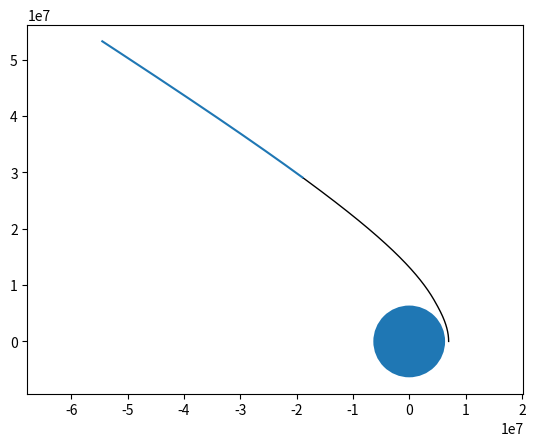

Source code (Python):
# Calculating the trajectory of a rocket

import matplotlib.pyplot as plt
import numpy as np


class Constants:
    """
    Constants used throughout the script execution
    """

    def __init__(self, gas_exhaust_speed, fuel_consumption, fuel_tank_capacity):
        self.height_max = 9000  # высота в метрах, на которой плотность воздуха падает в е раз
        self.rho_max = 1.2  # плотность воздуха на высоте уровня моря
        self.area = 2.  # площадь КА
        self.C_coefficient = 0.4  # коэффициент аэродинамического сопротивления
        self.rad_Earth = 6.37e6  # радиус Земли (средний)
        self.rad_Moon = 1.74e6
        self.mu_Earth = 4e14  # гравитационный параметр Земли
        self.mu_moon = 4.91e12  # гравитационный параметр Луны (гравитационная постоянная * масса)
        self.moon_rad = 3.85e8  # радиус орбиты Луны
        self.moon_period = 27.3 * 24 * 3600 / 2 / np.pi  # период обращения Луны вокруг Земли в с/рад
        self.initial_fas = 99 / 180 * np.pi  # начальная фаза Луны (которую нужно подогнать)
        self.log_size = 300

        self.gas_exhaust_speed = gas_exhaust_speed  # скорость истечения топлива
        self.fuel_consumption = fuel_consumption  # расход топлива
        self.fuel_tank_capacity = fuel_tank_capacity

        self.step = 5


class RocketParameters:

    def __init__(self, initial_parameters, initial_rocket_mass, fuel):
        self.parameters = np.array(initial_parameters)
        self.direction = np.array([1, 0])
        self.current_time = 0.0
        self.predicative_orbit = np.ndarray(shape=(100, 4), dtype=float)

        self.current_stage_mass = initial_rocket_mass  # масса ступени текущая
        self.fuel_remained = fuel
        self.engine_power = 1.0

        self.engine_is_on_flag = True
        self.collision_flag = False

    def is_empty(self):
        return self.fuel_remained <= 0


class PhysicsEngine:

    def __init__(self, initial_rocket_mass, gas_exhaust_speed, fuel_consumption, fuel_tank_capacity, fuel,
                 initial_parameters):
        self.constants = Constants(gas_exhaust_speed, fuel_consumption, fuel_tank_capacity)
        self.rocket_parameters = RocketParameters(initial_parameters, initial_rocket_mass, fuel)

    def set_predicative_orbit_log_size(self, new_size):
        self.constants.log_size = new_size

    def set_parameters(self, new_parameters):
        self.rocket_parameters.parameters = new_parameters

    def set_rocket_direction(self, angle):
        self.rocket_parameters.direction = np.array([np.cos(angle), np.sin(angle)])

    def turn_rocket(self, angle):
        """
        Changing rocket angle
        :param angle: angle of rotation in radians, can be either positive or negative (positive angle refers to turning
        rocket
        counterclockwise)
        """
        rotation_matrix = np.array([[np.cos(angle), -np.sin(angle)], [np.sin(angle), np.cos(angle)]])
        self.rocket_parameters.direction = np.dot(rotation_matrix, self.rocket_parameters.direction)

    def reduce_mass(self):
        if self.rocket_parameters.engine_is_on_flag and not self.rocket_parameters.is_empty():
            self.rocket_parameters.current_stage_mass -= self.rocket_parameters.engine_power * self.constants.step * \
                                                         self.constants.fuel_consumption
            self.rocket_parameters.fuel_remained -= self.rocket_parameters.engine_power * self.constants.step * self.constants.fuel_consumption

    def switch_engine(self, flag, power=1.0):
        self.rocket_parameters.engine_is_on_flag = flag
        self.rocket_parameters.engine_power = power

    def detect_collision(self):
        """
        Function to detect collision with Earth and Moon
        """
        if np.linalg.norm(self.rocket_parameters.parameters[:2]) < self.constants.rad_Earth or np.linalg.norm(
                self.rocket_parameters.parameters[:2] - self.calc_moon_position(
                    self.rocket_parameters.current_time)) < self.constants.rad_Moon:
            engine.rocket_parameters.collision_flag = True

    def calc_rho(self, position_norm):
        """
        Calculating atmosphere rho
        :param position_norm: height above the sea level
        :return: rho
        """
        return self.constants.rho_max * np.exp(-position_norm / self.constants.height_max)

    def calc_moon_position(self, time):
        """
        Calculating moon position in the particular moment of time
        :param time: time of calculation
        :return: array [x, y] of moon coordinates
        """
        return self.constants.moon_rad * np.array(
            [np.cos(self.constants.initial_fas + time / self.constants.moon_period),
             np.sin(self.constants.initial_fas + time / self.constants.moon_period)])

    def calc_acceleration_air(self, parameters, position_norm, velocity_norm):
        """
        Calculating air impact
        :param parameters: [x, y, vx, vy] array consisting of rocket stage parameters
        :param position_norm: the norm of vector earth-rocket
        :param velocity_norm: the norm of rocket speed
        :return: [ax, ay] array consisting of acceleration values for each axis
        """

        if position_norm - self.constants.rad_Earth < 10 * self.constants.height_max:
            return - 0.5 * self.constants.C_coefficient * self.calc_rho(
                position_norm - self.constants.rad_Earth) * self.constants.area * velocity_norm \
                   * parameters[2:] / self.rocket_parameters.current_stage_mass
        else:
            return np.zeros(2)

    def calc_acceleration_earth(self, parameters, position_norm):
        """
        Calculating gravitational acceleration by Earth
        :param parameters: [x, y, vx, vy] array consisting of rocket stage parameters
        :param position_norm: the norm of vector earth-rocket
        :return: [ax, ay] array consisting of acceleration values for each axis
        """
        return - self.constants.mu_Earth / position_norm ** 3 * parameters[:2]

    def calc_acceleration_engine(self, velocity_norm):
        """
        Calculating acceleration by engine working
        :param velocity_norm: the norm of rocket speed
        :return: [ax, ay] array consisting of acceleration values for each axis
        """
        if self.rocket_parameters.engine_is_on_flag and not self.rocket_parameters.is_empty():
            if velocity_norm > 1e-8:
                return self.rocket_parameters.engine_power * self.constants.fuel_consumption * self.constants.gas_exhaust_speed / self.rocket_parameters.current_stage_mass \
                       * self.rocket_parameters.direction
            else:
                return np.array([self.rocket_parameters.parameters *
                                 self.constants.fuel_consumption * self.constants.gas_exhaust_speed / self.rocket_parameters.current_stage_mass,
                                 0])
        else:
            return np.zeros(2)

    def calc_acceleration_moon(self, parameters, time):
        """
        Calculating gravitational acceleration made by moon
        :param parameters: [x, y, vx, vy] array consisting of rocket stage parameters
        :param time: global time
        :return: [ax, ay] array consisting of acceleration values for each axis
        """
        rad_moon_ka = parameters[:2] - self.calc_moon_position(time)

        return - self.constants.mu_moon * rad_moon_ka / (np.linalg.norm(rad_moon_ka)) ** 3

    def calc_acceleration(self, parameters, time):
        """
        Calculating final value of vehicle acceleration
        :param parameters: [x, y, vx, vy] array consisting of rocket stage parameters
        :param time: global time
        :return: [ax, ay] array consisting of acceleration values for each axis
        """
        position_norm = np.linalg.norm(parameters[:2])
        velocity_norm = np.linalg.norm(parameters[2:])

        acceleration_air = self.calc_acceleration_air(parameters, position_norm, velocity_norm)

        acceleration_gravity = self.calc_acceleration_earth(parameters, position_norm)

        acceleration_engine = self.calc_acceleration_engine(velocity_norm)

        acceleration_moon = self.calc_acceleration_moon(parameters, time)

        return acceleration_air + acceleration_gravity + acceleration_engine + acceleration_moon

    def calc_differential(self, parameters, time):
        """
        Calculating Runge-Kutta method differential
        :param parameters: [x, y, vx, vy] array consisting of rocket stage parameters
        :param time: global time
        :return: [vx, vy, ax, ay] array
        """
        total_acceleration = self.calc_acceleration(parameters, time)

        return np.array([parameters[2], parameters[3], total_acceleration[0], total_acceleration[1]])

    def calc_step(self):
        """
        Main function to calculate stage parameters for the next step
        :return: array [new_x, new_y, new_vx, new_vy] for the next step
        """
        k_1 = self.calc_differential(self.rocket_parameters.parameters, self.rocket_parameters.current_time)
        k_2 = self.calc_differential(self.rocket_parameters.parameters + 0.5 * self.constants.step * k_1,
                                     self.rocket_parameters.current_time + 0.5 * self.constants.step)
        k_3 = self.calc_differential(self.rocket_parameters.parameters + 0.5 * self.constants.step * k_2,
                                     self.rocket_parameters.current_time + 0.5 * self.constants.step)
        k_4 = self.calc_differential(self.rocket_parameters.parameters + self.constants.step * k_3,
                                     self.rocket_parameters.current_time + 0.5 * self.constants.step)

        self.reduce_mass()

        self.rocket_parameters.parameters += (k_1 + 2 * (k_2 + k_3) + k_4) * self.constants.step / 6
        self.rocket_parameters.current_time += self.constants.step

    def calc_differential_euler(self, predicative_parameters, time):
        """
        Function to calculate differential for predicative orbit parameters
        :param predicative_parameters: predicative [x, y, vx, vy] array consisting of rocket stage parameters
        :param time: time used in predicative calculations
        :return: predicative [vx, vy, ax, ay] array
        """
        total_acceleration = self.calc_acceleration_earth(predicative_parameters, np.linalg.norm(
            predicative_parameters[:2])) + self.calc_acceleration_moon(predicative_parameters, time)

        return np.array([predicative_parameters[2], predicative_parameters[3], total_acceleration[0],
                         total_acceleration[1]])

    def calc_step_euler(self, predicative_parameters, time):
        """
        Function to process step using basic integration method
        :param predicative_parameters: predicative [x, y, vx, vy] array consisting of rocket stage parameters
        :param time: time used in predicative calculations
        :return: predicative [new_x, new_y, new_vx, new_vy] array
        """
        return predicative_parameters + self.calc_differential_euler(predicative_parameters,
                                                                     time) * self.constants.step * 5, time + self.constants.step * 5

    def calc_predicative_orbit(self):
        """
        Function to calculate predicative orbit
        :return: array [[x, y, vx, vy], ...] consisting of predicative orbit points
        """
        log_size = self.constants.log_size
        time_array = np.zeros(log_size)
        time_array[0] = self.rocket_parameters.current_time
        predicative_orbit = np.ndarray(shape=(log_size, 4), dtype=float)
        predicative_orbit[0] = self.rocket_parameters.parameters
        count = 0

        while count < log_size - 1:
            count += 1
            predicative_orbit[count], time_array[count] = self.calc_step_euler(predicative_orbit[count - 1],
                                                                               time_array[count - 1])

        self.rocket_parameters.predicative_orbit = predicative_orbit

    def process_step(self):
        """
        Function to process step
        """
        self.calc_step()
        self.calc_predicative_orbit()
        self.detect_collision()


if __name__ == "__main__":
    initial_position = [7e6, 0, 0, 8000]
    engine = PhysicsEngine(80000, 4000, 300, 50000, 50000, initial_position)
    engine.switch_engine(True, 0.2)

    size = 500000

    position_and_velocity_log = np.ndarray(shape=(size, 4), dtype=float)
    position_and_velocity_log[0] = engine.rocket_parameters.parameters
    predicative_orbit_log = np.ndarray(shape=(100, 4), dtype=float)
    time_log = np.ndarray(shape=(size,), dtype=float)  # текущее время расчета
    step_time = 5  # шаг расчета
    counter = 0  # счетчик

    engine.set_rocket_direction(np.pi/2)

    while counter < 1000 and not engine.rocket_parameters.collision_flag:
        counter += 1
        engine.process_step()
        position_and_velocity_log[counter] = engine.rocket_parameters.parameters
        # print(engine.rocket_parameters.parameters)
        predicative_orbit_log = engine.rocket_parameters.predicative_orbit

    fig, ax = plt.subplots()
    plt.axis('equal')
    ax.add_patch(plt.Circle((0, 0), engine.constants.rad_Earth))
    ax.plot(position_and_velocity_log[:counter, 0], position_and_velocity_log[:counter, 1], color="black", linewidth=1)
    ax.plot(predicative_orbit_log[::, 0], predicative_orbit_log[::, 1])

    plt.show()

"""
    first_stage = Stage([80000, 4000, 300, 50000, 50000])  # параметры первой ступени
    second_stage = Stage([first_stage.current_stage_mass - first_stage.fuel_tank_capacity, 3000, 200, 28000,
                          28000])  # параметры второй ступени
    third_stage = Stage([second_stage.current_stage_mass - second_stage.fuel_tank_capacity, 265, 50, 1995,
                         1995])  # параметры третьей ступени"""
